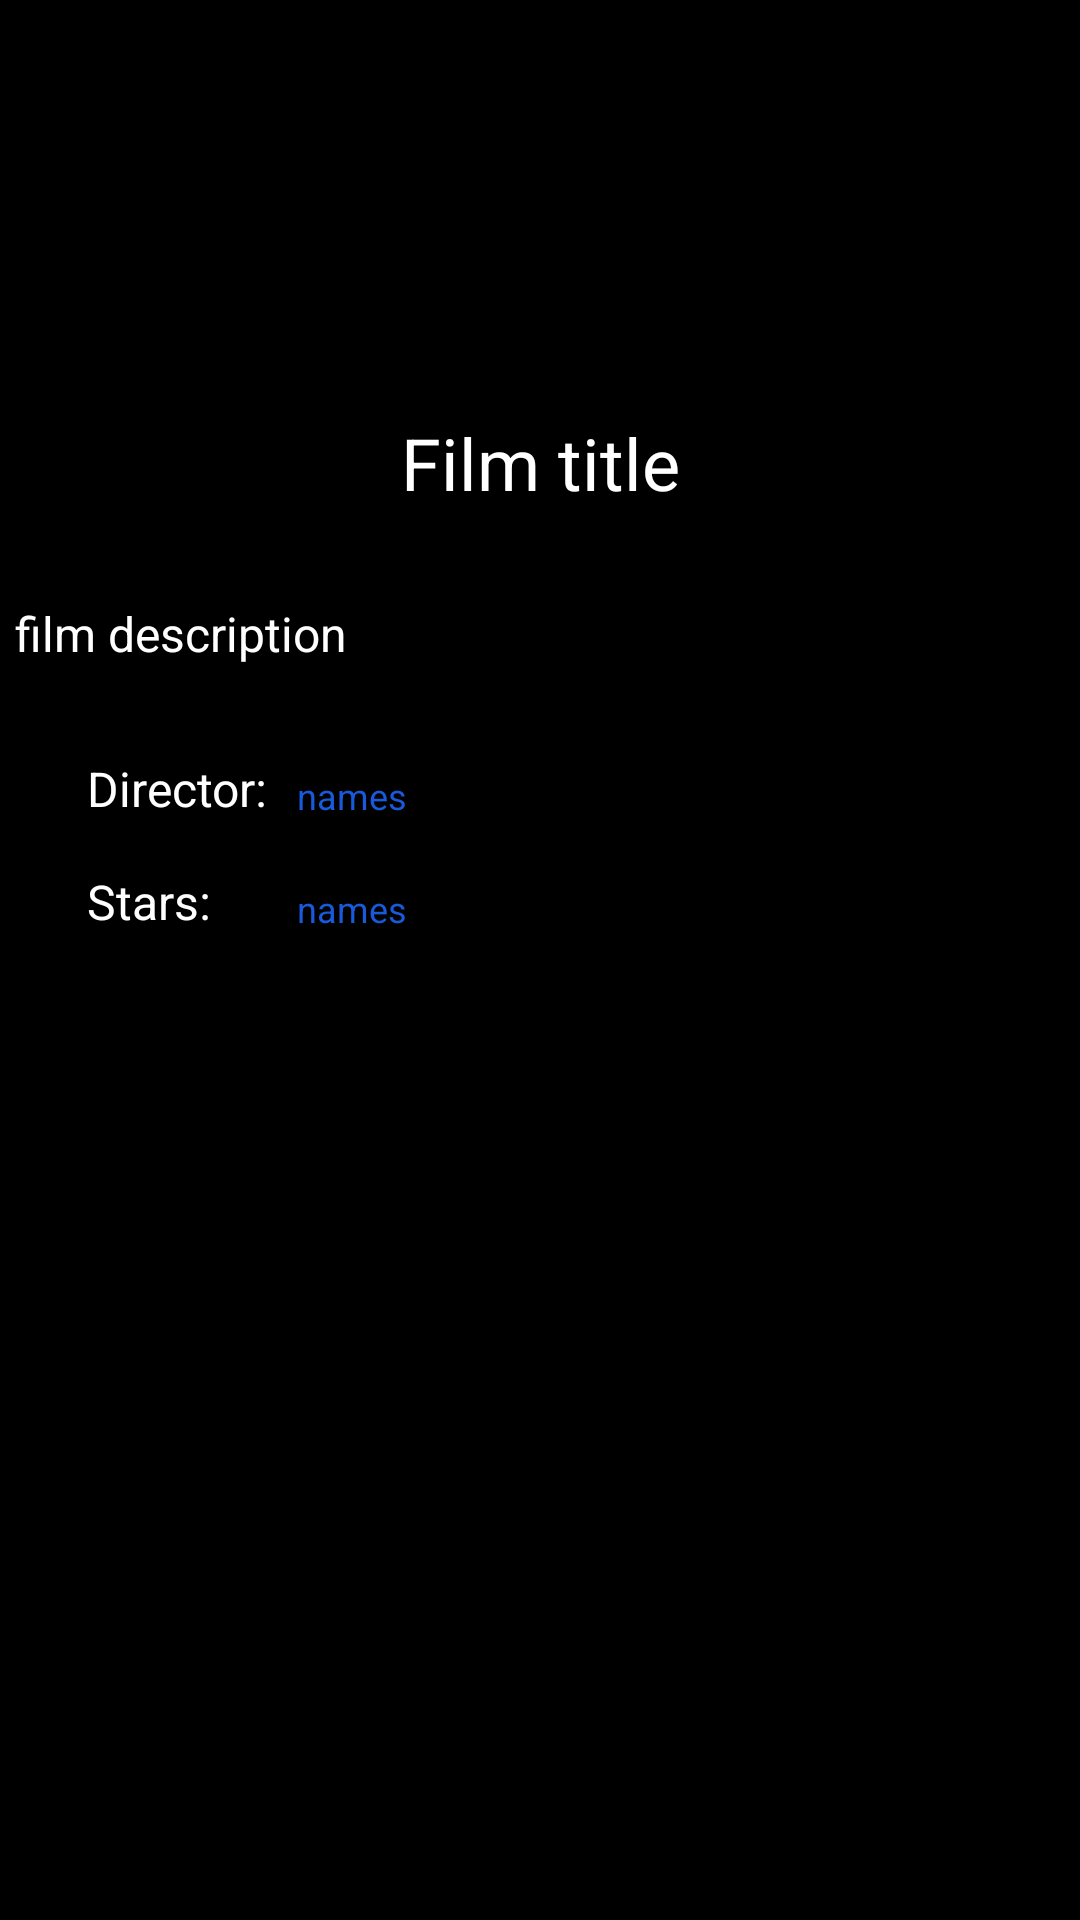

Produce the Android XML layout that renders to this screen, including the resource entries it uses.
<!-- AndroidManifest.xml: application theme Theme.MyMovies -->
<!-- res/layout/fragment_description.xml -->
<?xml version="1.0" encoding="utf-8"?>
<androidx.constraintlayout.widget.ConstraintLayout xmlns:android="http://schemas.android.com/apk/res/android"
    xmlns:app="http://schemas.android.com/apk/res-auto"
    xmlns:tools="http://schemas.android.com/tools"
    android:layout_width="match_parent"
    android:layout_height="match_parent"
    android:background="@color/black">

    <TextView
        android:id="@+id/youtube_title"
        android:layout_width="wrap_content"
        android:layout_height="wrap_content"
        android:layout_marginBottom="40dp"
        android:text="Film title"
        android:textColor="@color/white"
        android:textSize="24sp"
        app:layout_constraintBottom_toBottomOf="parent"
        app:layout_constraintEnd_toEndOf="parent"
        app:layout_constraintStart_toStartOf="parent"
        app:layout_constraintTop_toTopOf="parent"
        app:layout_constraintVertical_bias="0.243" />

    <TextView
        android:id="@+id/description_text"
        android:layout_width="match_parent"
        android:layout_height="wrap_content"
        android:layout_marginStart="5dp"
        android:layout_marginTop="30dp"
        android:layout_marginEnd="5dp"
        android:text="film description"
        android:textColor="@color/white"
        android:textSize="16sp"
        app:layout_constraintEnd_toEndOf="parent"
        app:layout_constraintStart_toStartOf="parent"
        app:layout_constraintTop_toBottomOf="@+id/youtube_title" />

    <TextView
        android:id="@+id/director_name"
        android:layout_width="250dp"
        android:layout_height="wrap_content"
        android:paddingTop="5sp"
        android:text="names"
        android:textColor="@color/electric_blue"
        android:textSize="12sp"
        app:layout_constraintEnd_toEndOf="parent"
        app:layout_constraintHorizontal_bias="0.462"
        app:layout_constraintStart_toEndOf="@+id/director_text"
        app:layout_constraintTop_toTopOf="@+id/director_text" />

    <TextView
        android:id="@+id/director_text"
        android:layout_width="wrap_content"
        android:layout_height="wrap_content"
        android:layout_marginTop="30dp"
        android:text="Director:"
        android:textColor="@color/white"
        android:textSize="16sp"
        app:layout_constraintEnd_toEndOf="parent"
        app:layout_constraintHorizontal_bias="0.097"
        app:layout_constraintStart_toStartOf="parent"
        app:layout_constraintTop_toBottomOf="@+id/description_text" />

    <TextView
        android:id="@+id/stars_names"
        android:layout_width="250dp"
        android:layout_height="wrap_content"
        android:paddingTop="5sp"
        android:text="names"
        android:textColor="@color/electric_blue"
        android:textSize="12sp"
        app:layout_constraintStart_toStartOf="@+id/director_name"
        app:layout_constraintTop_toTopOf="@+id/stars_text" />

    <TextView
        android:id="@+id/stars_text"
        android:layout_width="wrap_content"
        android:layout_height="wrap_content"
        android:layout_marginTop="16dp"
        android:text="Stars:"
        android:textColor="@color/white"
        android:textSize="16sp"
        app:layout_constraintEnd_toEndOf="parent"
        app:layout_constraintHorizontal_bias="0.0"
        app:layout_constraintStart_toStartOf="@+id/director_text"
        app:layout_constraintTop_toBottomOf="@+id/director_text" />

</androidx.constraintlayout.widget.ConstraintLayout>
<!-- resources referenced by this layout -->
<resources>
  <color name="black">#FF000000</color>
  <color name="electric_blue">#185ADB</color>
  <color name="white">#FFFFFFFF</color>
  <style name="Theme.MyMovies" parent="Theme.MaterialComponents.DayNight.DarkActionBar">
          
          <item name="colorPrimary">@color/purple_500</item>
          <item name="colorPrimaryVariant">@color/dark_grey</item>
          <item name="colorOnPrimary">@color/white</item>
          
          <item name="colorSecondary">@color/teal_200</item>
          <item name="colorSecondaryVariant">@color/teal_700</item>
          <item name="colorOnSecondary">@color/black</item>
          
          <item name="android:statusBarColor" tools:targetApi="l">?attr/colorPrimaryVariant</item>
          
      </style>
  <color name="purple_500">#FF6200EE</color>
  <color name="dark_grey">#171010</color>
  <color name="teal_200">#FF03DAC5</color>
  <color name="teal_700">#FF018786</color>
</resources>
